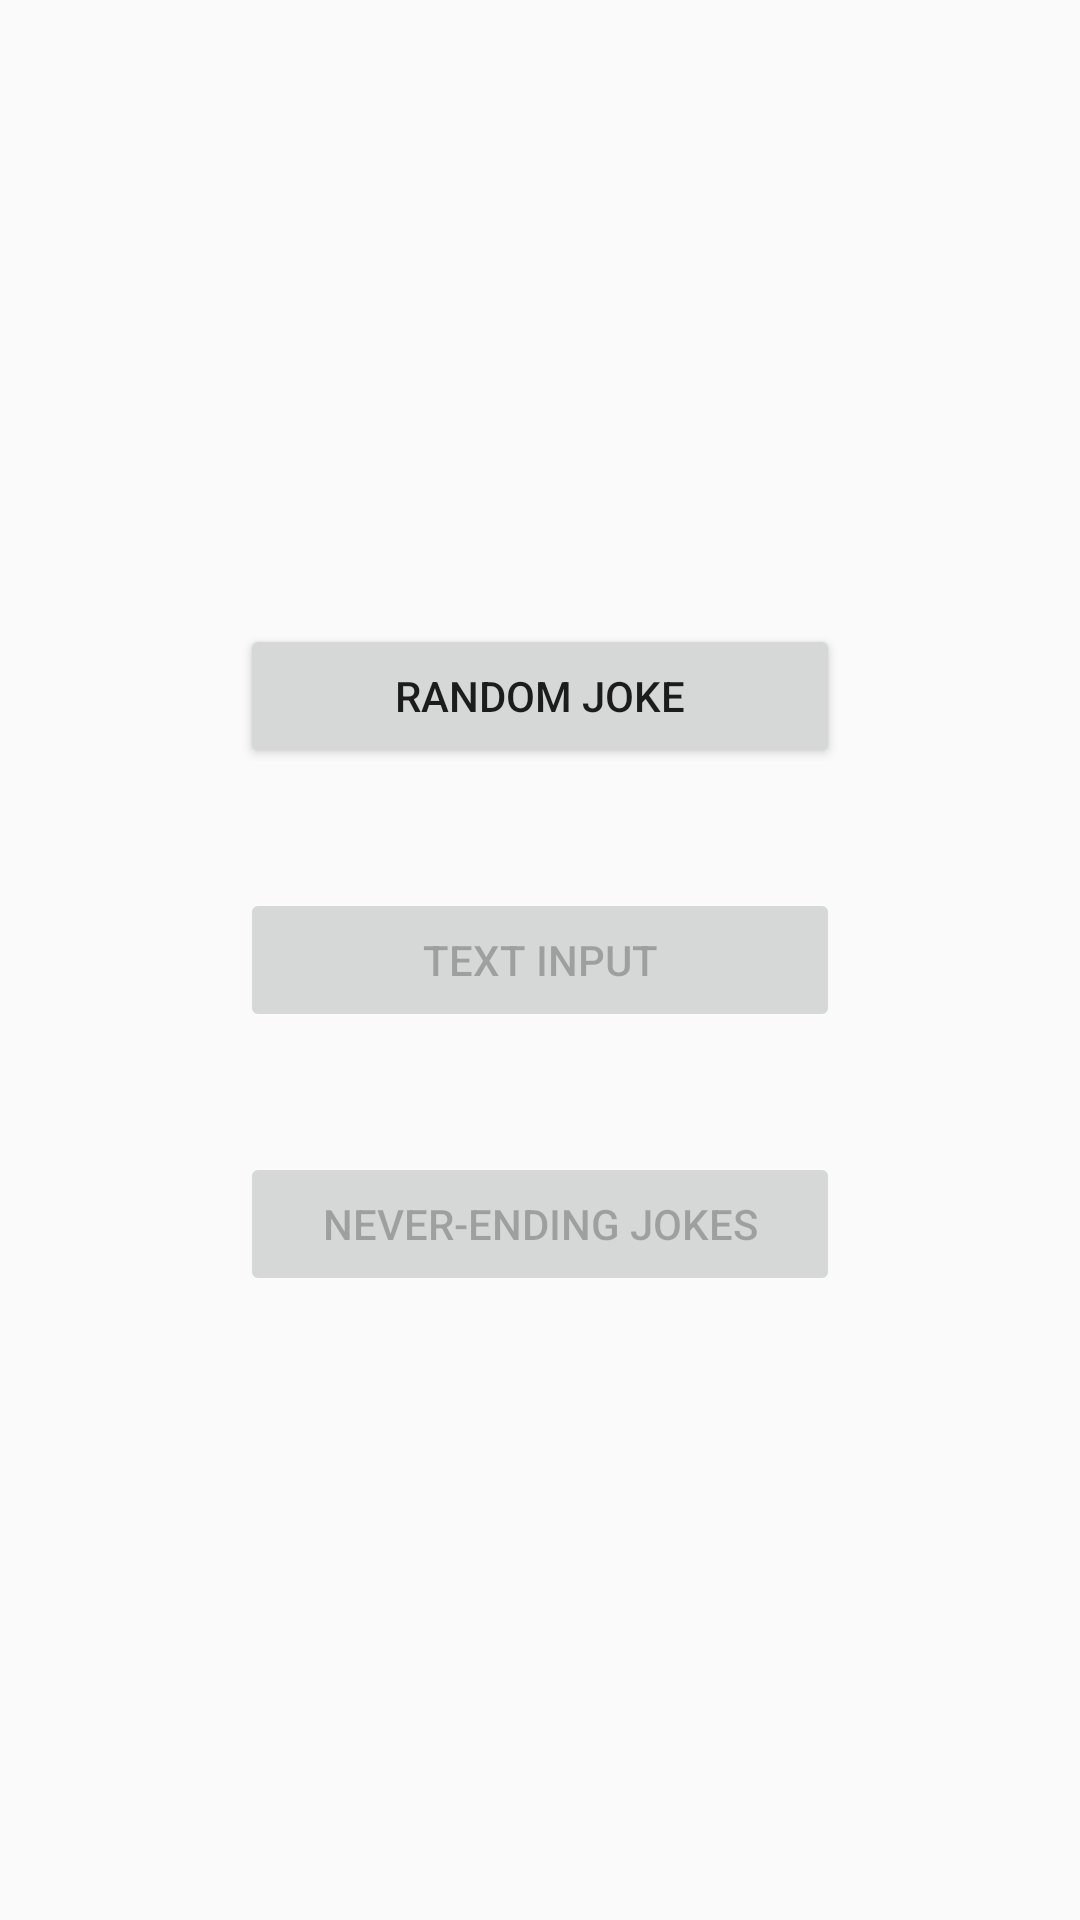

Write the Android layout XML for this screen, with the resource values it uses.
<!-- AndroidManifest.xml: application theme AppTheme -->
<!-- res/layout/fragment_home.xml -->
<?xml version="1.0" encoding="utf-8"?>
<LinearLayout xmlns:android="http://schemas.android.com/apk/res/android"
    xmlns:app="http://schemas.android.com/apk/res-auto"
    xmlns:tools="http://schemas.android.com/tools"
    android:layout_width="match_parent"
    android:layout_height="match_parent"
              android:orientation="vertical"
              android:gravity="center"
    tools:context=".ui.activity.MainActivity">

    <Button
        android:id="@+id/btn_random_joke"
        android:text="@string/random_joke"
        style="@style/HomeButton"
        app:layout_constraintStart_toStartOf="parent"
        app:layout_constraintEnd_toEndOf="parent"/>

    <Button
            android:id="@+id/btn_text_input"
            android:text="@string/text_input"
            style="@style/HomeButton"
            app:layout_constraintStart_toStartOf="parent"
            app:layout_constraintEnd_toEndOf="parent"
            android:enabled="false"/>

    <Button
            android:id="@+id/btn_neverending"
            android:text="@string/never_ending_jokes"
            style="@style/HomeButton"
            app:layout_constraintStart_toStartOf="parent"
            app:layout_constraintEnd_toEndOf="parent"
            android:enabled="false"/>

</LinearLayout>
<!-- resources referenced by this layout -->
<resources>
  <string name="never_ending_jokes">Never-Ending Jokes</string>
  <string name="random_joke">Random Joke</string>
  <string name="text_input">Text Input</string>
  <style name="HomeButton">
          <item name="android:layout_width">@dimen/home_button_width</item>
          <item name="android:layout_height">wrap_content</item>
          <item name="android:layout_margin">20dp</item>
      </style>
  <style name="AppTheme" parent="Theme.AppCompat.Light.DarkActionBar">
          
          <item name="colorPrimary">@color/colorPrimary</item>
          <item name="colorPrimaryDark">@color/colorPrimaryDark</item>
          <item name="colorAccent">@color/colorAccent</item>
      </style>
  <dimen name="home_button_width">200dp</dimen>
  <!-- not gathered from this repository: default colours our renderer supplied (Android Studio template values) -->
  <color name="colorPrimary">#FF6200EE</color>
  <color name="colorPrimaryDark">#FF3700B3</color>
  <color name="colorAccent">#FF03DAC5</color>
</resources>
